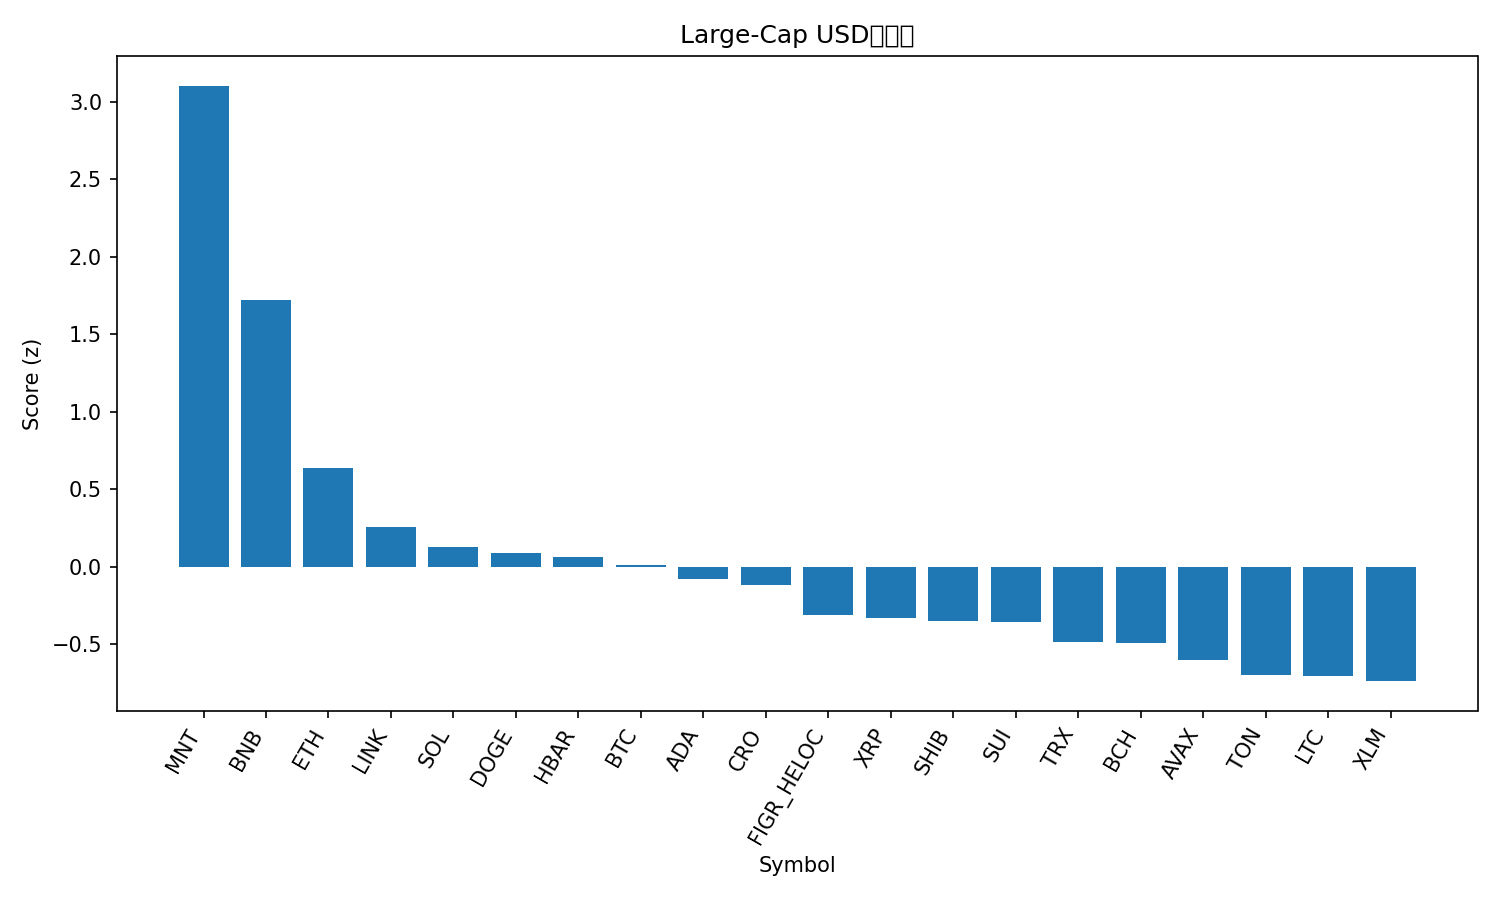

Data behind this chart, as committed beside it:
rank, name, symbol, price, pct_1h, pct_24h, pct_7d, pct_1h_vs_btc, pct_24h_vs_btc, pct_7d_vs_btc, market_cap_rank, market_cap, volume_usd, score
1, Mantle, MNT, 2.35, 1.612, 9.189, 25.24, 1.467, 8.955, 15.64, 31, 7627171427, 626682938, 3.104
2, BNB, BNB, 1283, 0.7293, 5.27, 25.76, 0.5844, 5.036, 16.16, 3, 178440104118, 5148098339, 1.721
3, Ethereum, ETH, 4692, 0.3434, 2.719, 12.48, 0.1985, 2.485, 2.89, 2, 566024240158, 41574813852, 0.636
4, Chainlink, LINK, 22.75, 0.1674, 2.786, 6.607, 0.02253, 2.552, -2.987, 15, 15412096510, 1300887507, 0.2543
5, Solana, SOL, 231.1, 0.4158, -0.7899, 11.14, 0.2709, -1.024, 1.542, 6, 126207873411, 7751245058, 0.1295
6, Dogecoin, DOGE, 0.2608, 0.05733, 1.024, 12.84, -0.08757, 0.7897, 3.244, 9, 39425649553, 3747518769, 0.08649
7, Hedera, HBAR, 0.225, 0.1524, 1.725, 5.719, 0.007499, 1.491, -3.876, 25, 9534654682, 351056633, 0.06145
8, Bitcoin, BTC, 124375, 0.1449, 0.234, 9.595, 0.0, 0.0, 0.0, 1, 2478178212630, 67560342252, 0.01227
9, Cardano, ADA, 0.8571, 0.08098, 0.7058, 8.097, -0.06392, 0.4719, -1.497, 11, 31296683053, 1338215771, -0.08002
10, Cronos, CRO, 0.2058, 0.3012, -1.217, 9.058, 0.1563, -1.451, -0.5366, 33, 7177824064, 44829506, -0.1147
11, Figure Heloc, FIGR_HELOC, 0.9978, 0.0, 2.291, -4.62, -0.1449, 2.057, -14.21, 18, 12815930054, 11414970, -0.3115
12, XRP, XRP, 2.98, 0.1219, -0.5618, 4.156, -0.02304, -0.7957, -5.439, 4, 178165430911, 6285277678, -0.3299
13, Shiba Inu, SHIB, 1.267e-05, -0.09021, -0.04581, 8.225, -0.2351, -0.2798, -1.369, 32, 7463111916, 205008404, -0.3493
14, Sui, SUI, 3.59, -0.04063, -1.11, 11.47, -0.1855, -1.344, 1.875, 17, 13028986499, 1155230396, -0.3552
15, TRON, TRX, 0.3447, -0.07309, 0.1249, 2.351, -0.218, -0.1091, -7.243, 10, 32632197794, 668822972, -0.4819
16, Bitcoin Cash, BCH, 595.4, -0.112, -0.6457, 6.958, -0.2569, -0.8797, -2.636, 23, 11864687935, 202851621, -0.493
17, Avalanche, AVAX, 29.82, 0.1487, -2.021, 1.341, 0.003754, -2.255, -8.253, 20, 12579932917, 804012698, -0.6031
18, Toncoin, TON, 2.83, -0.3638, -0.3975, 7.007, -0.5087, -0.6315, -2.588, 34, 7125619196, 139270612, -0.6986
19, Litecoin, LTC, 118.0, -0.2792, -2.006, 11.67, -0.4241, -2.24, 2.078, 26, 9011616673, 687566886, -0.7065
20, Stellar, XLM, 0.4002, -0.4095, -0.8333, 9.272, -0.5544, -1.067, -0.3226, 19, 12802041507, 290478450, -0.7371
21, Hyperliquid, HYPE, 46.23, 0.2784, -4.783, 3.552, 0.1335, -5.017, -6.042, 21, 12516793486, 656729890, -0.8052
